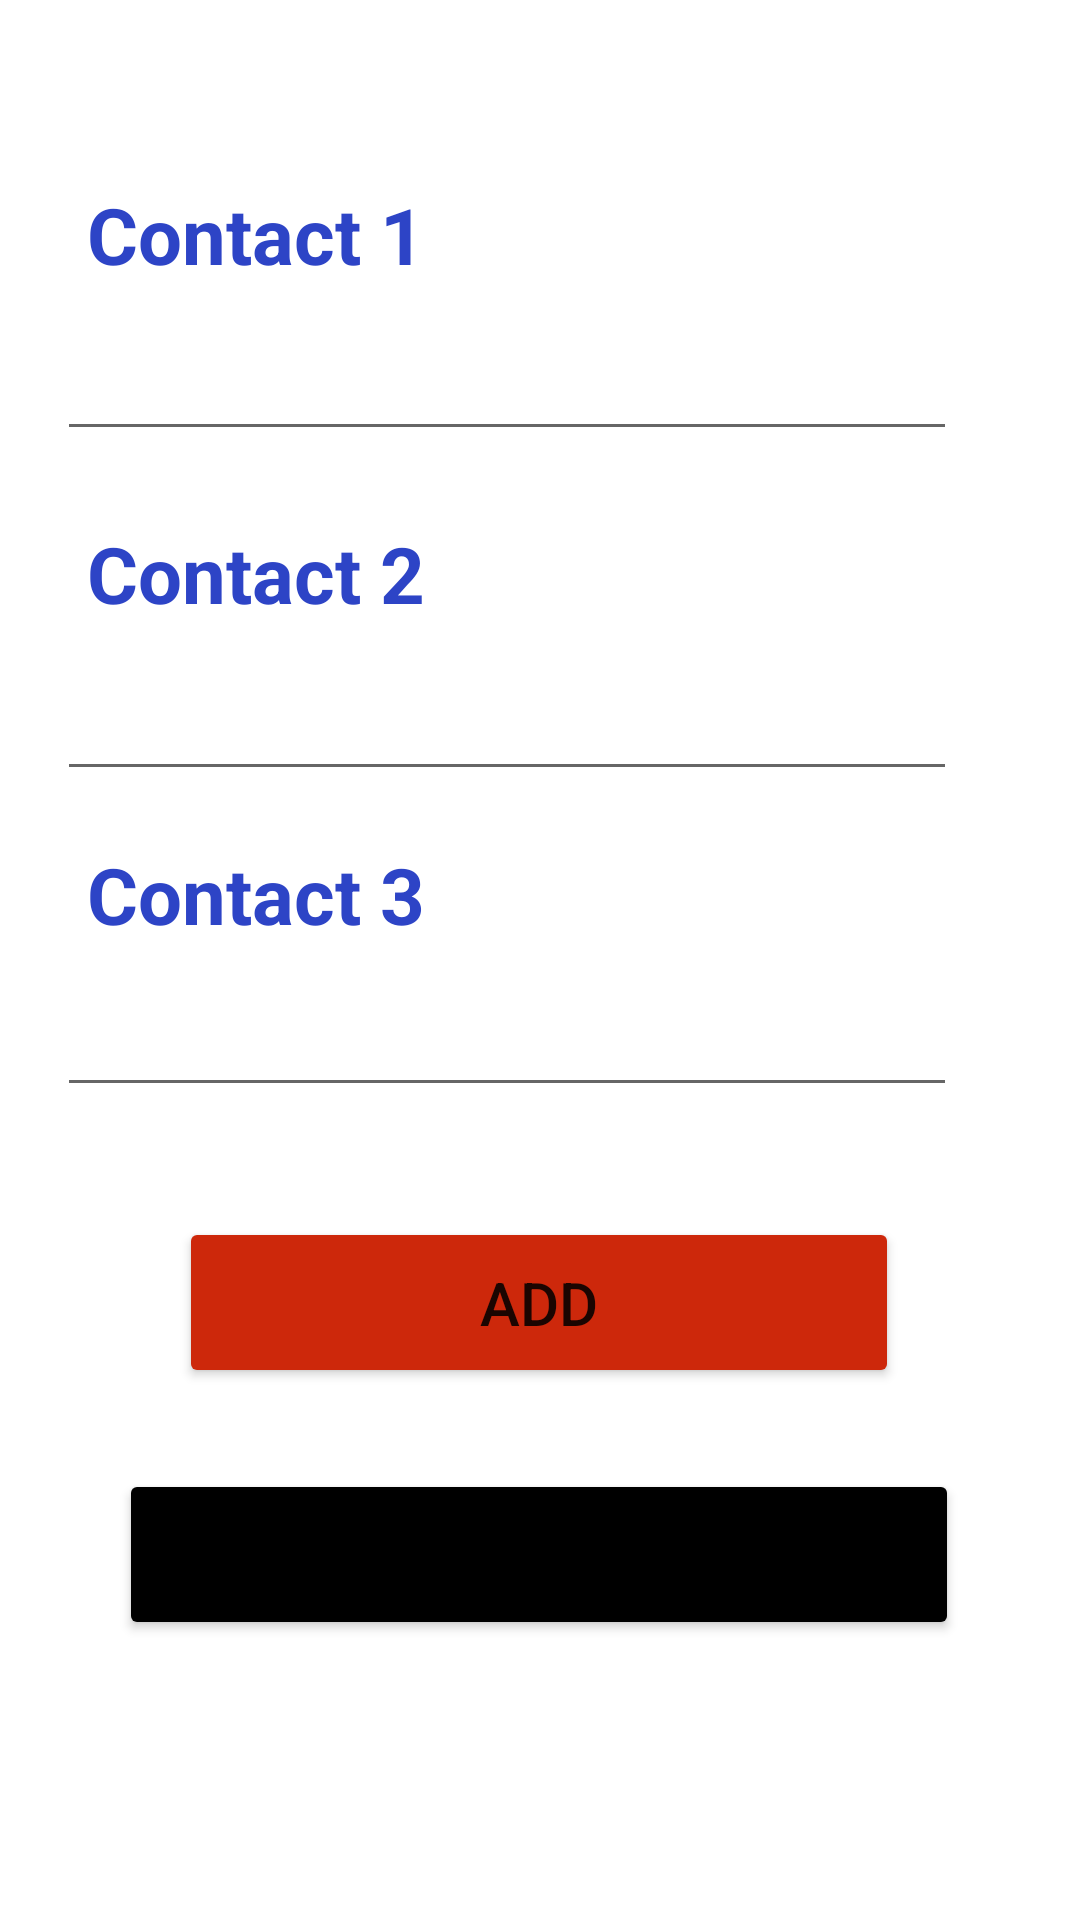

Produce the Android XML layout that renders to this screen, including the resource entries it uses.
<!-- AndroidManifest.xml: application theme Theme.SafetyForAll -->
<!-- res/layout/fragment_contact.xml -->
<?xml version="1.0" encoding="utf-8"?>
<ScrollView xmlns:android="http://schemas.android.com/apk/res/android"
    xmlns:app="http://schemas.android.com/apk/res-auto"
    xmlns:tools="http://schemas.android.com/tools"
    android:layout_width="match_parent"
    android:layout_height="match_parent"
    android:fillViewport="true">

    <androidx.constraintlayout.widget.ConstraintLayout
        android:layout_width="match_parent"
        android:layout_height="wrap_content">

        
        
        
        
        
        
        
        
        
        
        
        
        
        
        

        
        
        
        
        
        
        
        
        
        
        
        
        
        
        

        
        
        
        
        
        
        
        
        
        
        
        
        
        
        
        

        <EditText
            android:id="@+id/EditTextC1"
            android:layout_width="300dp"
            android:layout_height="60dp"
            android:ems="10"
            android:textColor="@color/black"
            android:textSize="22dp"
            android:inputType="number"
            app:layout_constraintBottom_toBottomOf="parent"
            app:layout_constraintEnd_toEndOf="parent"
            app:layout_constraintHorizontal_bias="0.315"
            app:layout_constraintStart_toStartOf="parent"
            app:layout_constraintTop_toTopOf="parent"
            app:layout_constraintVertical_bias="0.156" />

        <TextView
            android:id="@+id/textView3"
            android:layout_width="wrap_content"
            android:layout_height="wrap_content"
            android:gravity="center_vertical"
            android:text="Contact 2"
            android:textColor="#2D44C6"
            android:textSize="26sp"
            android:textStyle="bold"
            app:layout_constraintBottom_toBottomOf="parent"
            app:layout_constraintEnd_toEndOf="parent"
            app:layout_constraintHorizontal_bias="0.117"
            app:layout_constraintStart_toStartOf="parent"
            app:layout_constraintTop_toTopOf="parent"
            app:layout_constraintVertical_bias="0.287" />

        <EditText
            android:id="@+id/EditTextC2"
            android:layout_width="300dp"
            android:layout_height="60dp"
            android:ems="10"
            android:textColor="@color/black"
            android:textSize="22dp"
            android:inputType="number"
            app:layout_constraintBottom_toBottomOf="parent"
            app:layout_constraintEnd_toEndOf="parent"
            app:layout_constraintHorizontal_bias="0.315"
            app:layout_constraintStart_toStartOf="parent"
            app:layout_constraintTop_toTopOf="parent"
            app:layout_constraintVertical_bias="0.351" />

        <TextView
            android:id="@+id/textView2"
            android:layout_width="wrap_content"
            android:layout_height="wrap_content"
            android:gravity="center_vertical"
            android:text="Contact 1"
            android:textColor="#2D44C6"
            android:textSize="26sp"
            android:textStyle="bold"
            app:layout_constraintBottom_toBottomOf="parent"
            app:layout_constraintEnd_toEndOf="parent"
            app:layout_constraintHorizontal_bias="0.117"
            app:layout_constraintStart_toStartOf="parent"
            app:layout_constraintTop_toTopOf="parent"
            app:layout_constraintVertical_bias="0.1" />

        <TextView
            android:id="@+id/textView7"
            android:layout_width="wrap_content"
            android:layout_height="wrap_content"
            android:gravity="center_vertical"
            android:text="Contact 3"
            android:textColor="#2D44C6"
            android:textSize="26sp"
            android:textStyle="bold"
            app:layout_constraintBottom_toBottomOf="parent"
            app:layout_constraintEnd_toEndOf="parent"
            app:layout_constraintHorizontal_bias="0.117"
            app:layout_constraintStart_toStartOf="parent"
            app:layout_constraintTop_toTopOf="parent"
            app:layout_constraintVertical_bias="0.464" />

        <EditText
            android:id="@+id/EditTextC3"
            android:layout_width="300dp"
            android:layout_height="60dp"
            android:ems="10"
            android:textColor="@color/black"
            android:textSize="22dp"
            android:inputType="number"
            app:layout_constraintBottom_toBottomOf="parent"
            app:layout_constraintEnd_toEndOf="parent"
            app:layout_constraintHorizontal_bias="0.315"
            app:layout_constraintStart_toStartOf="parent"
            app:layout_constraintTop_toTopOf="parent"
            app:layout_constraintVertical_bias="0.533" />

        <Button
            android:id="@+id/BtnAddContacts"
            android:layout_width="240dp"
            android:layout_height="wrap_content"
            android:backgroundTint="#CD280B"
            android:gravity="center"
            android:padding="15dp"
            android:text="ADD"
            android:textSize="20sp"
            app:layout_constraintBottom_toBottomOf="parent"
            app:layout_constraintEnd_toEndOf="parent"
            app:layout_constraintHorizontal_bias="0.497"
            app:layout_constraintStart_toStartOf="parent"
            app:layout_constraintTop_toTopOf="parent"
            app:layout_constraintVertical_bias="0.696" />

        <Button
            android:id="@+id/BtnDltContacts"
            android:layout_width="280dp"
            android:layout_height="wrap_content"
            android:backgroundTint="@color/black"
            android:gravity="center"
            android:padding="15dp"
            android:text="UPDATE"
            android:textSize="20sp"
            app:layout_constraintBottom_toBottomOf="parent"
            app:layout_constraintEnd_toEndOf="parent"
            app:layout_constraintHorizontal_bias="0.497"
            app:layout_constraintStart_toStartOf="parent"
            app:layout_constraintTop_toTopOf="parent"
            app:layout_constraintVertical_bias="0.84" />


    </androidx.constraintlayout.widget.ConstraintLayout>

</ScrollView>
<!-- resources referenced by this layout -->
<resources>
  <color name="black">#FF000000</color>
  <color name="white">#FFFFFFFF</color>
  
      //onboarding colors
  <style name="Theme.SafetyForAll" parent="Theme.MaterialComponents.DayNight.DarkActionBar">
          
          <item name="colorPrimary">@color/purple_500</item>
          <item name="colorPrimaryVariant">@color/purple_700</item>
          <item name="colorOnPrimary">@color/white</item>
          
          <item name="colorSecondary">@color/teal_200</item>
          <item name="colorSecondaryVariant">@color/teal_700</item>
          <item name="colorOnSecondary">@color/black</item>
          
          <item name="android:statusBarColor">@color/black</item>
          <item name="android:textColorHint">@android:color/white</item>
          
      </style>
  <color name="purple_500">#FF6200EE</color>
  <color name="purple_700">#FF3700B3</color>
  <color name="teal_200">#FF03DAC5</color>
  <color name="teal_700">#FF018786</color>
</resources>
